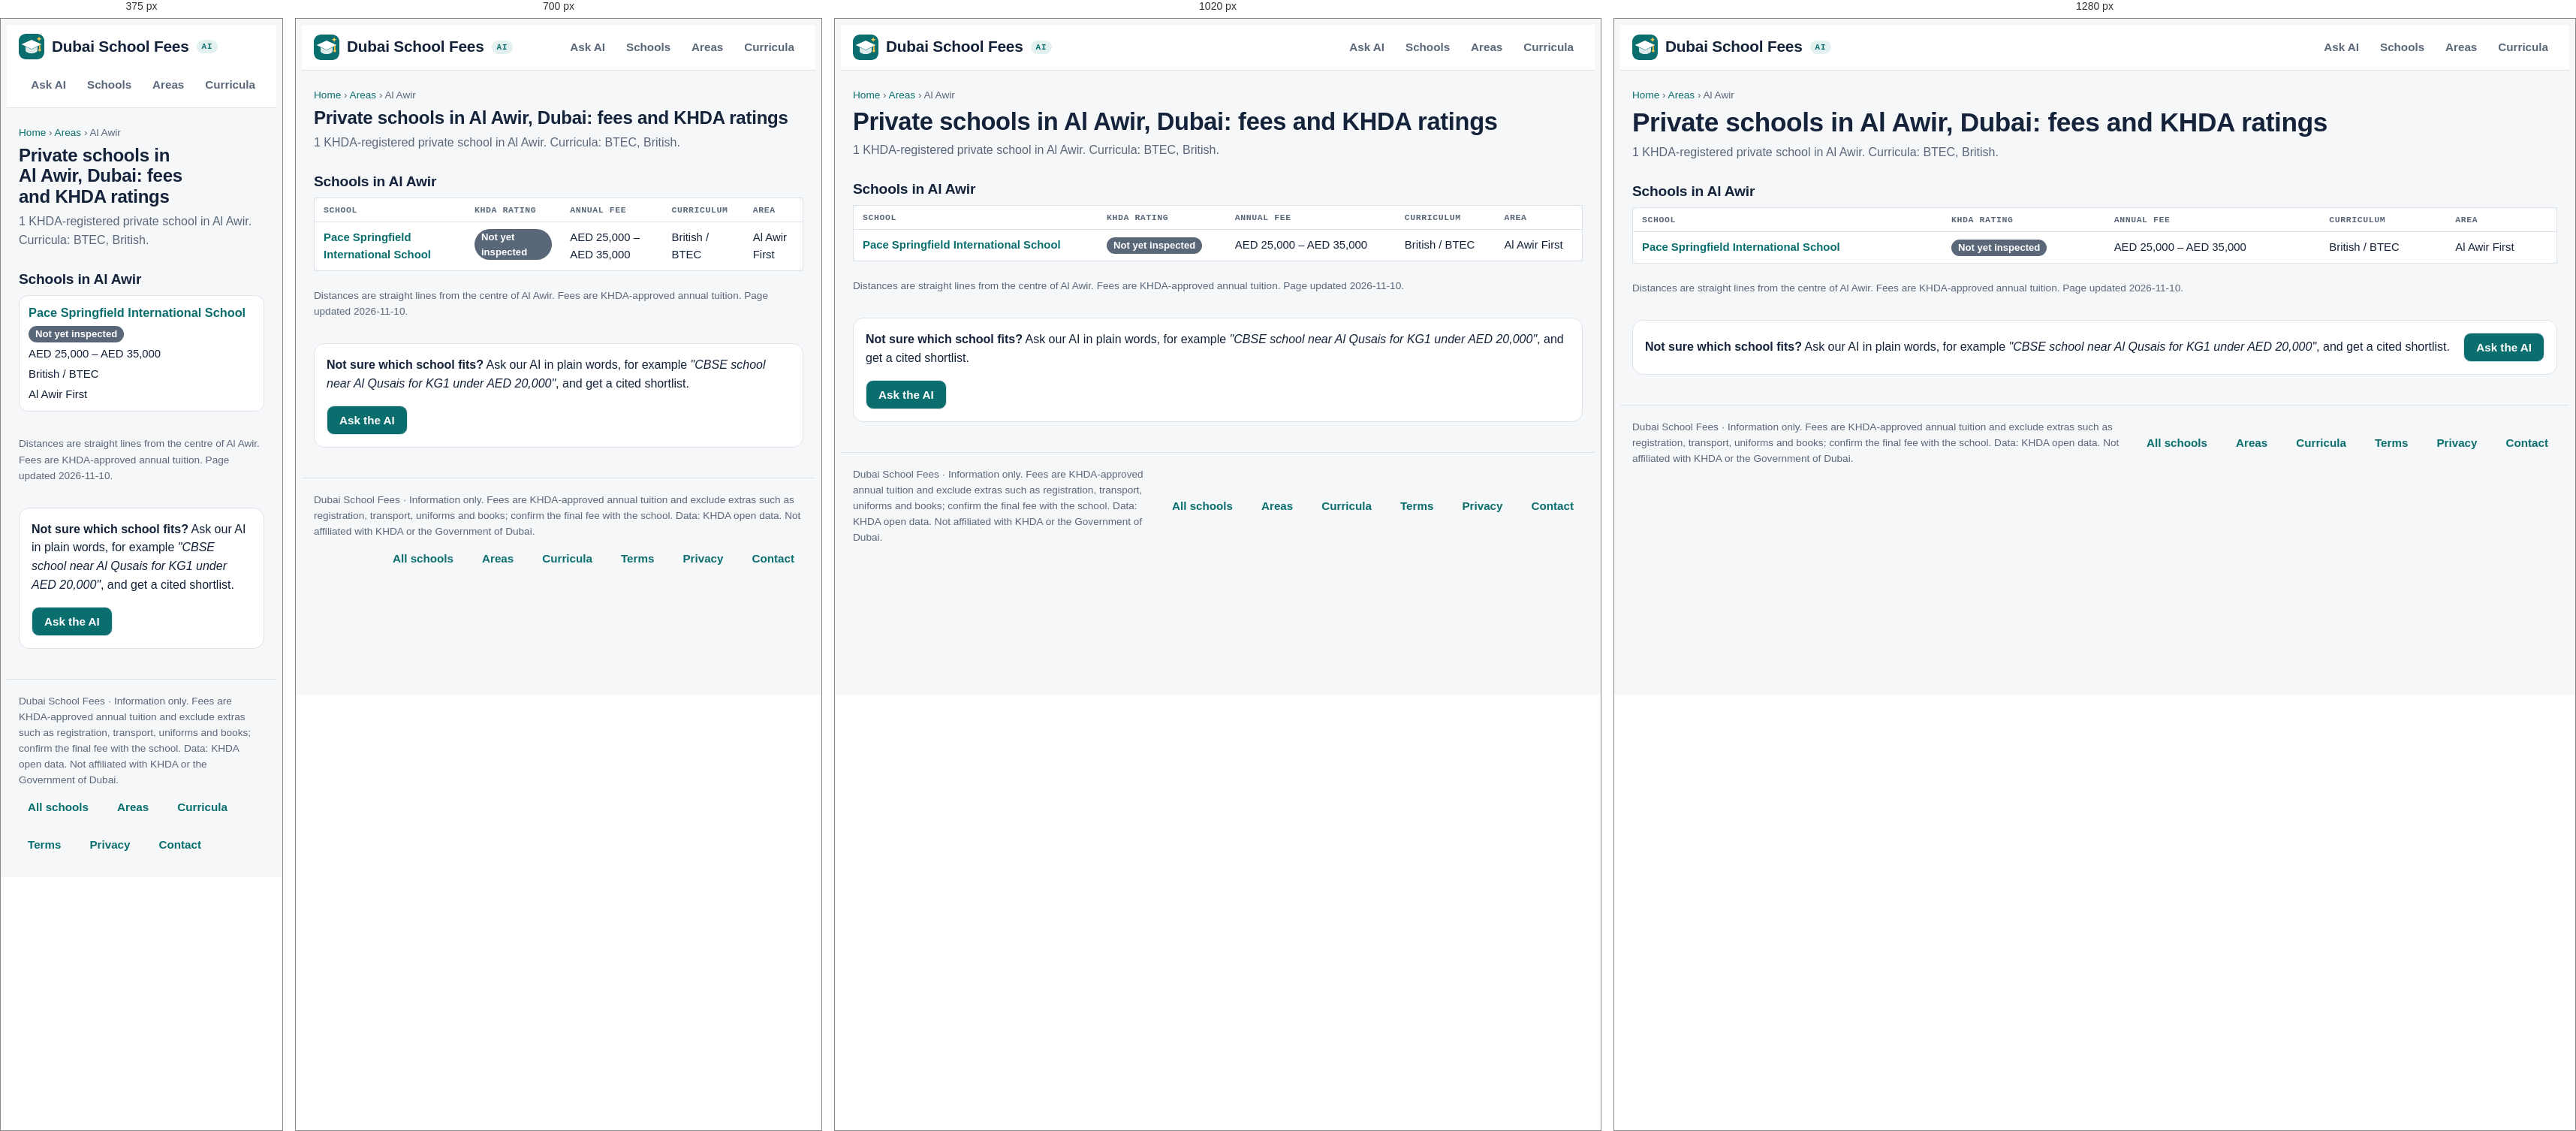
Rendered at 375 px, 700 px, 1020 px and 1280 px, left to right.

<!-- file: al-awir.html -->
<!doctype html>
<html lang="en">
<head>
<meta charset="utf-8">
<meta name="viewport" content="width=device-width,initial-scale=1,viewport-fit=cover">
<title>Schools in Al Awir, Dubai: fees 2026-27 and KHDA ratings</title>
<meta name="description" content="All 1 private schools in Al Awir, Dubai, plus schools within 5 km, with KHDA ratings, fees by grade and curriculum.">
<link rel="canonical" href="https://www.dubaischoolfees.com/areas/al-awir">
<meta property="og:title" content="Schools in Al Awir, Dubai: fees 2026-27 and KHDA ratings"><meta property="og:description" content="All 1 private schools in Al Awir, Dubai, plus schools within 5 km, with KHDA ratings, fees by grade and curriculum."><meta property="og:url" content="https://www.dubaischoolfees.com/areas/al-awir"><meta property="og:type" content="website"><meta property="og:site_name" content="Dubai School Fees">
<link rel="icon" href="/favicon.ico" sizes="48x48"><link rel="icon" href="/favicon.svg" type="image/svg+xml"><link rel="apple-touch-icon" href="/apple-touch-icon.png"><link rel="manifest" href="/site.webmanifest"><meta name="theme-color" content="#0b6e6e">
<link rel="preconnect" href="https://fonts.googleapis.com">
<link rel="stylesheet" href="https://fonts.googleapis.com/css2?family=Bricolage+Grotesque:opsz,wght@12..96,500;12..96,700&family=Source+Sans+3:wght@400;600&family=IBM+Plex+Mono:wght@400;500&display=swap">
<link rel="stylesheet" href="/site.css">
<script type="application/ld+json">{"@context": "https://schema.org", "@type": "BreadcrumbList", "itemListElement": [{"@type": "ListItem", "position": 1, "name": "Home", "item": "https://www.dubaischoolfees.com/"}, {"@type": "ListItem", "position": 2, "name": "Areas", "item": "https://www.dubaischoolfees.com/areas"}, {"@type": "ListItem", "position": 3, "name": "Al Awir", "item": "https://www.dubaischoolfees.com/areas/al-awir"}]}</script>
</head>
<body class="seo">
<header><div class="wrap">
  <a class="brand" href="/" aria-label="Dubai School Fees home"><svg class="logo" viewBox="0 0 64 64" aria-hidden="true"><rect width="64" height="64" rx="15" fill="var(--accent)"/><path d="M32 15 7 26.5 32 38l25-11.5z" fill="var(--on-accent)"/><path d="M17 32v9.5c0 3.8 6.7 7.5 15 7.5s15-3.7 15-7.5V32l-15 7z" fill="var(--on-accent)" opacity=".86"/><path d="M52.5 28v11" stroke="var(--sun)" stroke-width="3" stroke-linecap="round"/><circle cx="52.5" cy="41" r="3.2" fill="var(--sun)"/><path d="M51 6.5l1.8 4.4 4.4 1.8-4.4 1.8L51 18.9l-1.8-4.4-4.4-1.8 4.4-1.8z" fill="var(--sun)"/></svg><span>Dubai School Fees</span><span class="ai-pill">AI</span></a>
  <nav aria-label="Main"><a href="/#ask">Ask AI</a><a href="/schools">Schools</a><a href="/areas">Areas</a><a href="/curriculum">Curricula</a></nav>
</div></header>
<main class="wrap page">
<p class="crumbs"><a href="/">Home</a> › <a href="/areas">Areas</a> › Al Awir</p>
<h1>Private schools in Al Awir, Dubai: fees and KHDA ratings</h1>
<p class="lead">1 KHDA-registered private school in Al Awir. Curricula: BTEC, British.</p>

<h2>Schools in Al Awir</h2>
<div class="tablewrap"><table class="list"><thead><tr><th>School</th><th>KHDA rating</th><th>Annual fee</th><th>Curriculum</th><th>Area</th></tr></thead><tbody><tr><td><a href="/schools/pace-springfield-international-school">Pace Springfield International School</a></td><td><span class="rating Not-yet-inspected">Not yet inspected</span></td><td>AED 25,000 – AED 35,000</td><td>British / BTEC</td><td>Al Awir First</td></tr></tbody></table></div>

<p class="muted small">Distances are straight lines from the centre of Al Awir. Fees are KHDA-approved annual tuition. Page updated 2026-11-10.</p>
<section class="cta panel"><div><strong>Not sure which school fits?</strong> Ask our AI in plain words, for example <em>"CBSE school near Al Qusais for KG1 under AED 20,000"</em>, and get a cited shortlist.</div><a class="btn" href="/#ask">Ask the AI</a></section>
</main>
<footer><div class="wrap foot"><span>Dubai School Fees · Information only. Fees are KHDA-approved annual tuition and exclude extras such as registration, transport, uniforms and books; confirm the final fee with the school. Data: KHDA open data. Not affiliated with KHDA or the Government of Dubai.</span>
<nav class="foot-links" aria-label="More"><a href="/schools">All schools</a><a href="/areas">Areas</a><a href="/curriculum">Curricula</a><a href="/terms.html">Terms</a><a href="/privacy.html">Privacy</a><a href="mailto:hello@dubaischoolfees.com">Contact</a></nav></div></footer>
</body>
</html>


/* @media block from site.css */
@media (max-width:860px){.ask{grid-template-columns:minmax(0,1fr)}}

/* @media block from site.css */
@media (max-width:760px){.filters{grid-template-columns:repeat(2,minmax(0,1fr))}}

/* @media block from site.css */
@media (max-width:760px){.filters{grid-template-columns:repeat(2,minmax(0,1fr))}}

/* @media block from site.css */
@media (max-width:860px){.hero{grid-template-columns:minmax(0,1fr) 34%;gap:12px}.stats{grid-template-columns:repeat(2,minmax(0,1fr))}}

/* @media block from site.css */
@media (max-width:560px){.hero{grid-template-columns:minmax(0,1fr)}.hero-art{max-width:200px;justify-self:center;order:-1}}

/* @media block from site.css */
@media (max-width:520px){.stats{grid-template-columns:repeat(2,minmax(0,1fr))}}

/* @media block from site.css */
@media (max-width:1180px){.ask{grid-template-columns:minmax(0,1fr)}}

/* @media block from site.css */
@media (max-width:820px){
  .msg.bot .body .sort-hint{display:none}
  .msg.bot .body .tablewrap{overflow:visible}
  .msg.bot .body table,.msg.bot .body tbody,.msg.bot .body tr,.msg.bot .body td{display:block;width:100%}
  .msg.bot .body thead{display:none}
  .msg.bot .body tr{border:1px solid var(--line);border-radius:12px;padding:8px 12px;margin:0 0 10px;background:var(--surface)}
  .msg.bot .body td{border:0;padding:3px 0;min-width:0!important;white-space:normal!important}
  .msg.bot .body td::before{content:attr(data-label);display:block;font:600 .68rem var(--font-data);letter-spacing:.06em;text-transform:uppercase;color:var(--muted)}
  .msg.bot .body td:first-child{font-weight:600}
  .msg.bot .body td:first-child::before{display:none}
}

/* @media block from site.css */
@media (min-width:560px) and (max-width:820px){
  .msg.bot .body tbody{display:grid;grid-template-columns:repeat(2,minmax(0,1fr));gap:10px}
  .msg.bot .body tr{margin:0}
}

/* @media block from site.css */
@media (max-width:860px){.hero{grid-template-columns:minmax(0,1fr) 28%}}

/* @media block from site.css */
@media (max-width:560px){.hero{grid-template-columns:minmax(0,1fr)}.hero-art{max-width:150px;max-height:120px}.stats li{flex-direction:column;gap:0}}

/* @media block from site.css */
@media (max-width:560px){.hero-art,.hero .lede{display:none}.stats li{flex-direction:row;gap:6px}.hero h1{font-size:1.45rem}}

/* @media block from site.css */
@media (max-width:1180px){.stats li{flex-direction:column;gap:0}.stats span{white-space:normal}}

/* @media block from site.css */
@media (max-width:560px){.hero .stats{display:none}}

/* @media block from site.css */
@media (max-width:640px){
  .page table.list thead{display:none}.page table.list,.page table.list tbody,.page table.list tr,.page table.list td{display:block;width:100%}
  .page table.list{border:0;background:none}.page table.list tr{background:var(--surface);border:1px solid var(--line);border-radius:12px;padding:8px 12px;margin-bottom:10px}
  .page table.list td{border:0;padding:2px 0}.page table.list td:first-child{font-size:1.02rem}
}